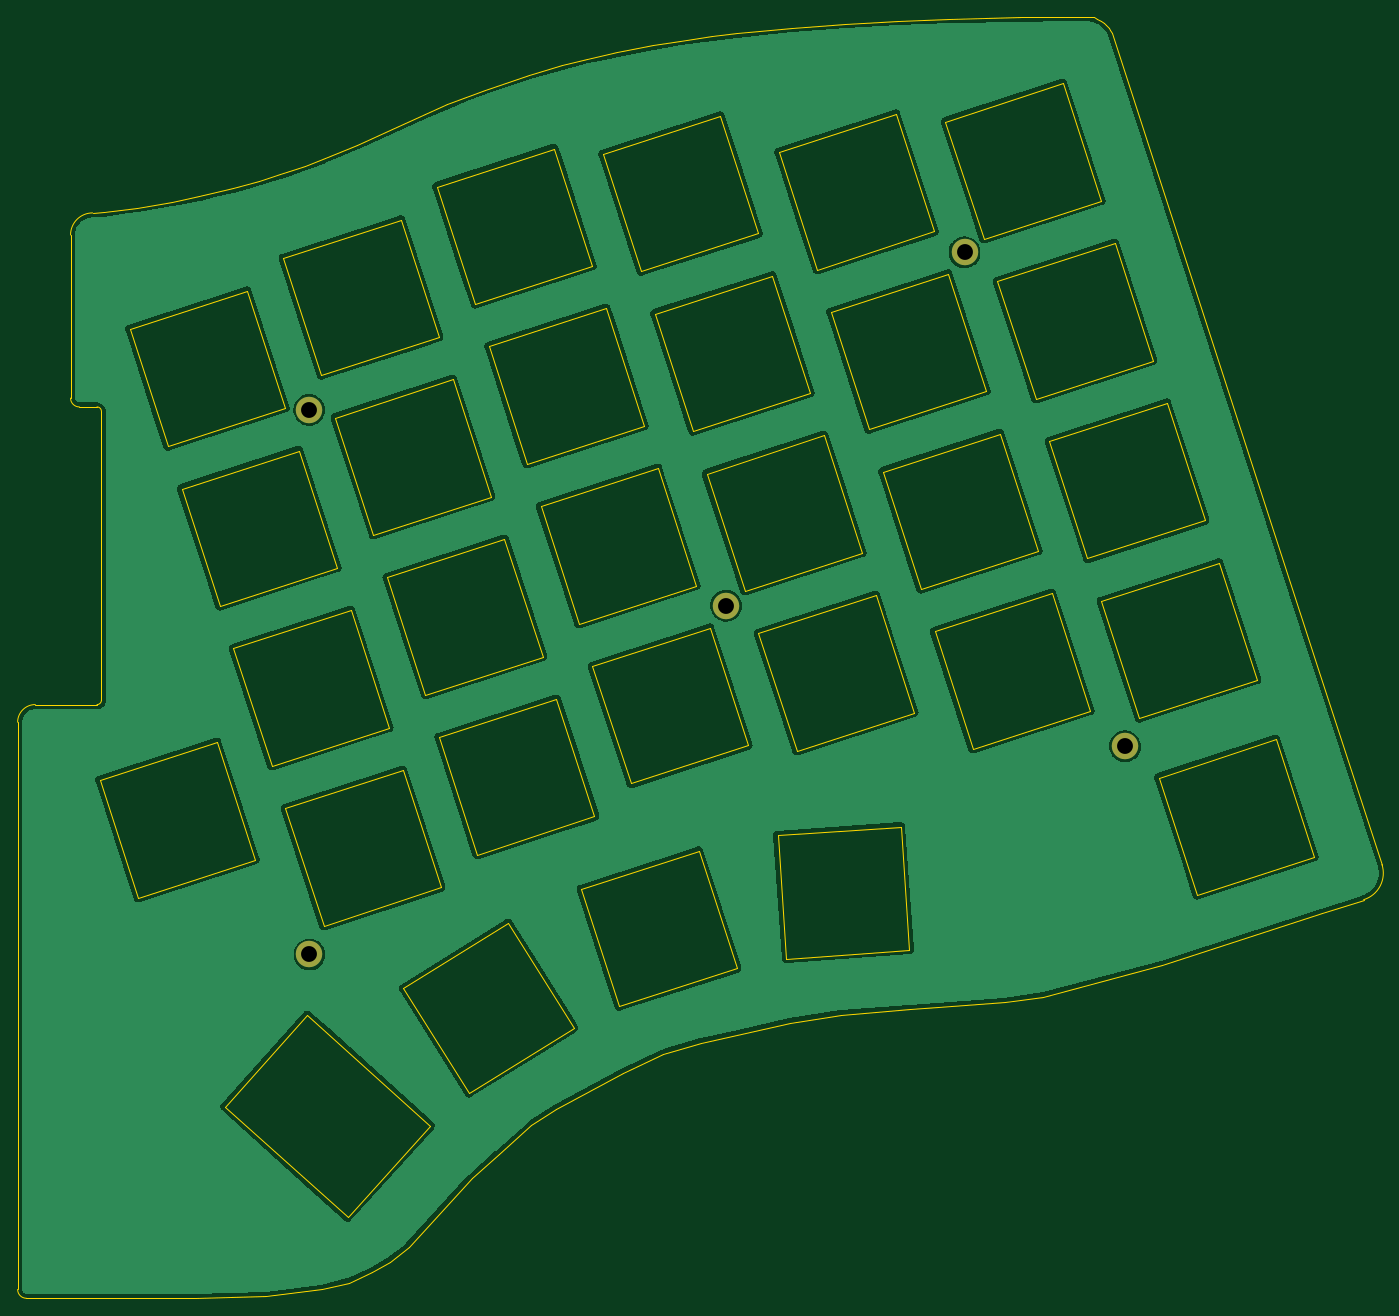
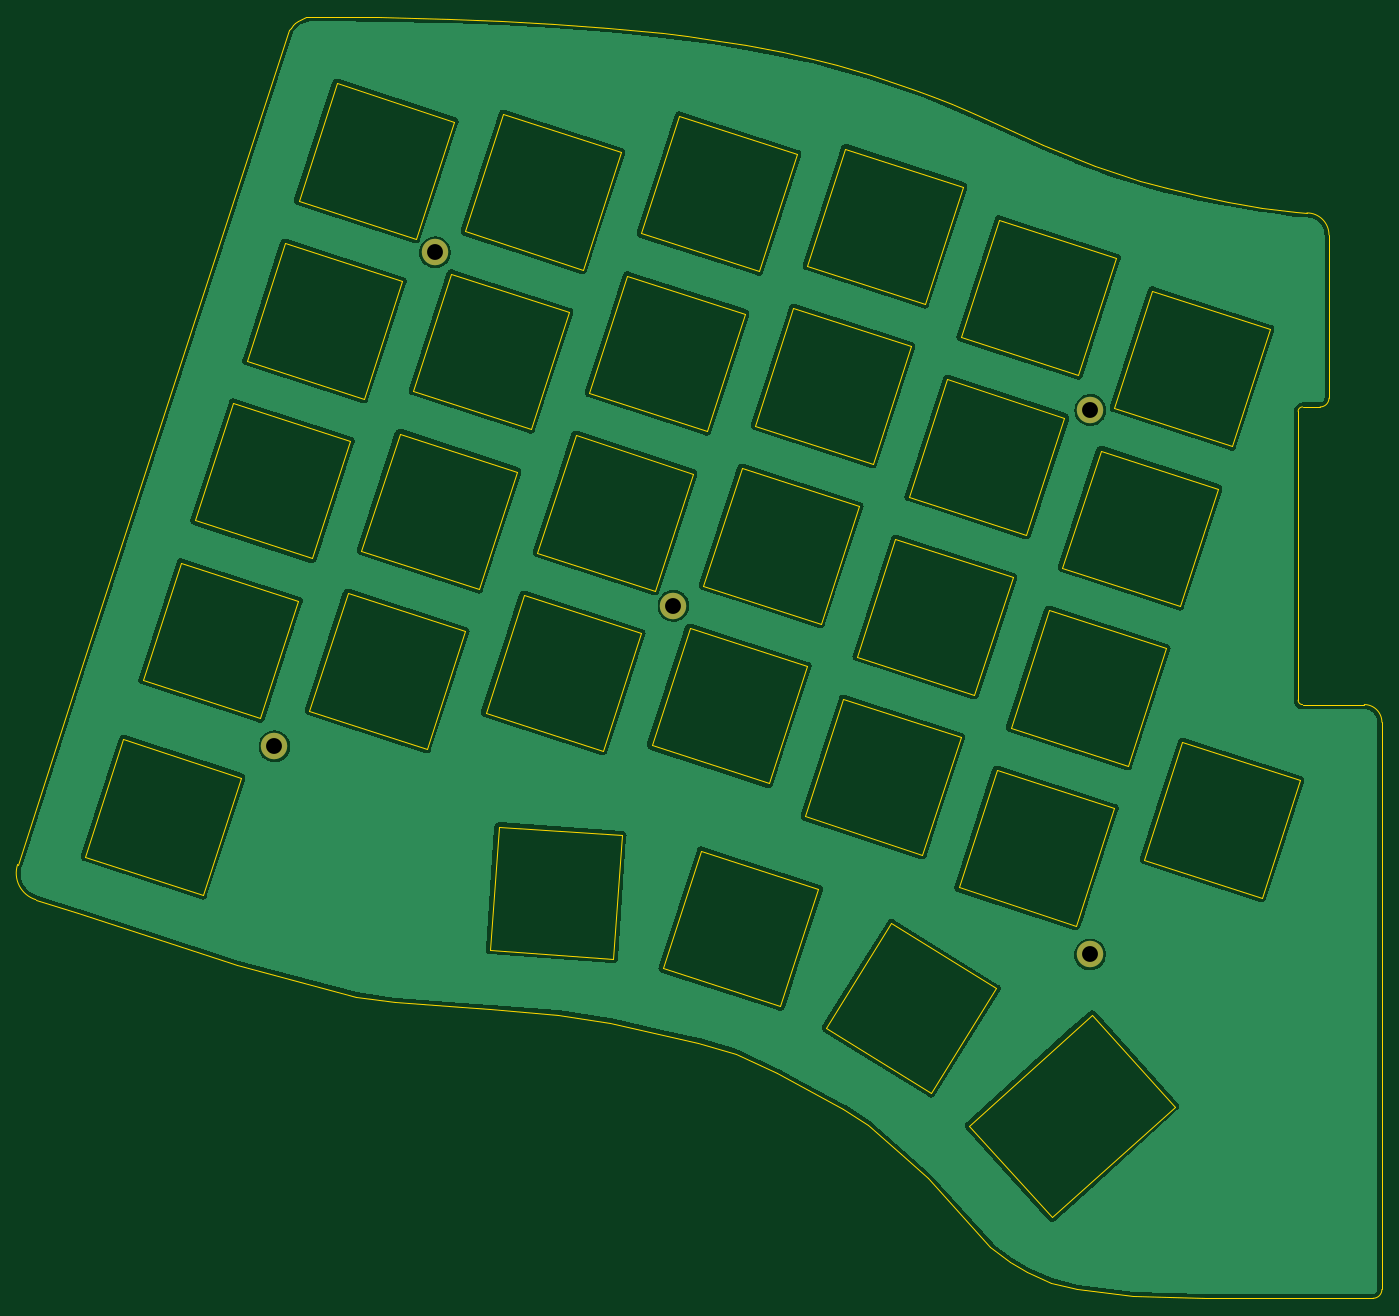
Circuit board: 11 layer files. Board 154.7 x 145.3 mm.
- bottom_copper: untitled-B_Cu.gbl (217230 bytes)
- bottom_mask: untitled-B_Mask.gbs (651 bytes)
- paste: untitled-B_Paste.gbp (495 bytes)
- bottom_silk: untitled-B_Silkscreen.gbo (654 bytes)
- outline: untitled-Edge_Cuts.gm1 (10882 bytes)
- top_copper: untitled-F_Cu.gtl (217230 bytes)
- top_mask: untitled-F_Mask.gts (651 bytes)
- paste: untitled-F_Paste.gtp (495 bytes)
- top_silk: untitled-F_Silkscreen.gto (678 bytes)
- drill: untitled-NPTH.drl (288 bytes)
- drill: untitled-PTH.drl (428 bytes)

=== bottom_copper: untitled-B_Cu.gbl (217230 bytes, source omitted) ===
=== bottom_mask: untitled-B_Mask.gbs ===
G04 #@! TF.GenerationSoftware,KiCad,Pcbnew,(6.0.2-0)*
G04 #@! TF.CreationDate,2022-03-11T16:48:04+00:00*
G04 #@! TF.ProjectId,untitled,756e7469-746c-4656-942e-6b696361645f,rev?*
G04 #@! TF.SameCoordinates,Original*
G04 #@! TF.FileFunction,Soldermask,Bot*
G04 #@! TF.FilePolarity,Negative*
%FSLAX46Y46*%
G04 Gerber Fmt 4.6, Leading zero omitted, Abs format (unit mm)*
G04 Created by KiCad (PCBNEW (6.0.2-0)) date 2022-03-11 16:48:04*
%MOMM*%
%LPD*%
G01*
G04 APERTURE LIST*
%ADD10C,3.000000*%
G04 APERTURE END LIST*
D10*
X276673654Y-101543586D03*
X184191755Y-125149050D03*
X231431450Y-85596597D03*
X184158496Y-63399594D03*
X258473710Y-45529926D03*
M02*

=== paste: untitled-B_Paste.gbp ===
G04 #@! TF.GenerationSoftware,KiCad,Pcbnew,(6.0.2-0)*
G04 #@! TF.CreationDate,2022-03-11T16:48:03+00:00*
G04 #@! TF.ProjectId,untitled,756e7469-746c-4656-942e-6b696361645f,rev?*
G04 #@! TF.SameCoordinates,Original*
G04 #@! TF.FileFunction,Paste,Bot*
G04 #@! TF.FilePolarity,Positive*
%FSLAX46Y46*%
G04 Gerber Fmt 4.6, Leading zero omitted, Abs format (unit mm)*
G04 Created by KiCad (PCBNEW (6.0.2-0)) date 2022-03-11 16:48:03*
%MOMM*%
%LPD*%
G01*
G04 APERTURE LIST*
G04 APERTURE END LIST*
M02*

=== bottom_silk: untitled-B_Silkscreen.gbo ===
G04 #@! TF.GenerationSoftware,KiCad,Pcbnew,(6.0.2-0)*
G04 #@! TF.CreationDate,2022-03-11T16:48:04+00:00*
G04 #@! TF.ProjectId,untitled,756e7469-746c-4656-942e-6b696361645f,rev?*
G04 #@! TF.SameCoordinates,Original*
G04 #@! TF.FileFunction,Legend,Bot*
G04 #@! TF.FilePolarity,Positive*
%FSLAX46Y46*%
G04 Gerber Fmt 4.6, Leading zero omitted, Abs format (unit mm)*
G04 Created by KiCad (PCBNEW (6.0.2-0)) date 2022-03-11 16:48:04*
%MOMM*%
%LPD*%
G01*
G04 APERTURE LIST*
%ADD10C,3.000000*%
G04 APERTURE END LIST*
%LPC*%
D10*
X276673654Y-101543586D03*
X184191755Y-125149050D03*
X231431450Y-85596597D03*
X184158496Y-63399594D03*
X258473710Y-45529926D03*
M02*

=== outline: untitled-Edge_Cuts.gm1 (10882 bytes, source omitted) ===
=== top_copper: untitled-F_Cu.gtl (217230 bytes, source omitted) ===
=== top_mask: untitled-F_Mask.gts ===
G04 #@! TF.GenerationSoftware,KiCad,Pcbnew,(6.0.2-0)*
G04 #@! TF.CreationDate,2022-03-11T16:48:04+00:00*
G04 #@! TF.ProjectId,untitled,756e7469-746c-4656-942e-6b696361645f,rev?*
G04 #@! TF.SameCoordinates,Original*
G04 #@! TF.FileFunction,Soldermask,Top*
G04 #@! TF.FilePolarity,Negative*
%FSLAX46Y46*%
G04 Gerber Fmt 4.6, Leading zero omitted, Abs format (unit mm)*
G04 Created by KiCad (PCBNEW (6.0.2-0)) date 2022-03-11 16:48:04*
%MOMM*%
%LPD*%
G01*
G04 APERTURE LIST*
%ADD10C,3.000000*%
G04 APERTURE END LIST*
D10*
X276673654Y-101543586D03*
X184191755Y-125149050D03*
X231431450Y-85596597D03*
X184158496Y-63399594D03*
X258473710Y-45529926D03*
M02*

=== paste: untitled-F_Paste.gtp ===
G04 #@! TF.GenerationSoftware,KiCad,Pcbnew,(6.0.2-0)*
G04 #@! TF.CreationDate,2022-03-11T16:48:03+00:00*
G04 #@! TF.ProjectId,untitled,756e7469-746c-4656-942e-6b696361645f,rev?*
G04 #@! TF.SameCoordinates,Original*
G04 #@! TF.FileFunction,Paste,Top*
G04 #@! TF.FilePolarity,Positive*
%FSLAX46Y46*%
G04 Gerber Fmt 4.6, Leading zero omitted, Abs format (unit mm)*
G04 Created by KiCad (PCBNEW (6.0.2-0)) date 2022-03-11 16:48:03*
%MOMM*%
%LPD*%
G01*
G04 APERTURE LIST*
G04 APERTURE END LIST*
M02*

=== top_silk: untitled-F_Silkscreen.gto ===
G04 #@! TF.GenerationSoftware,KiCad,Pcbnew,(6.0.2-0)*
G04 #@! TF.CreationDate,2022-03-11T16:48:04+00:00*
G04 #@! TF.ProjectId,untitled,756e7469-746c-4656-942e-6b696361645f,rev?*
G04 #@! TF.SameCoordinates,Original*
G04 #@! TF.FileFunction,Legend,Top*
G04 #@! TF.FilePolarity,Positive*
%FSLAX46Y46*%
G04 Gerber Fmt 4.6, Leading zero omitted, Abs format (unit mm)*
G04 Created by KiCad (PCBNEW (6.0.2-0)) date 2022-03-11 16:48:04*
%MOMM*%
%LPD*%
G01*
G04 APERTURE LIST*
%ADD10C,0.150000*%
%ADD11C,3.000000*%
G04 APERTURE END LIST*
D10*
%LPC*%
D11*
X276673654Y-101543586D03*
X184191755Y-125149050D03*
X231431450Y-85596597D03*
X184158496Y-63399594D03*
X258473710Y-45529926D03*
M02*

=== drill: untitled-NPTH.drl ===
M48
; DRILL file {KiCad (6.0.2-0)} date Friday 11 March 2022 at 16:48:08
; FORMAT={-:-/ absolute / metric / decimal}
; #@! TF.CreationDate,2022-03-11T16:48:08+00:00
; #@! TF.GenerationSoftware,Kicad,Pcbnew,(6.0.2-0)
; #@! TF.FileFunction,NonPlated,1,2,NPTH
FMAT,2
METRIC
%
G90
G05
T0
M30

=== drill: untitled-PTH.drl ===
M48
; DRILL file {KiCad (6.0.2-0)} date Friday 11 March 2022 at 16:48:08
; FORMAT={-:-/ absolute / metric / decimal}
; #@! TF.CreationDate,2022-03-11T16:48:08+00:00
; #@! TF.GenerationSoftware,Kicad,Pcbnew,(6.0.2-0)
; #@! TF.FileFunction,Plated,1,2,PTH
FMAT,2
METRIC
; #@! TA.AperFunction,Plated,PTH,ComponentDrill
T1C1.800
%
G90
G05
T1
X184.158Y-63.4
X184.192Y-125.149
X231.431Y-85.597
X258.474Y-45.53
X276.674Y-101.544
T0
M30

